Run: headless pygame with SDL's dummy video driver; simulated clock (each Clock.tick advances the game by its frame time, no real sleeping); random seed 0; keys injected as events and as key.get_pressed() state; mouse plan: one left click at the window centre at the start of phase 2, then a move to the lower-right quarter at the start of phase 3.
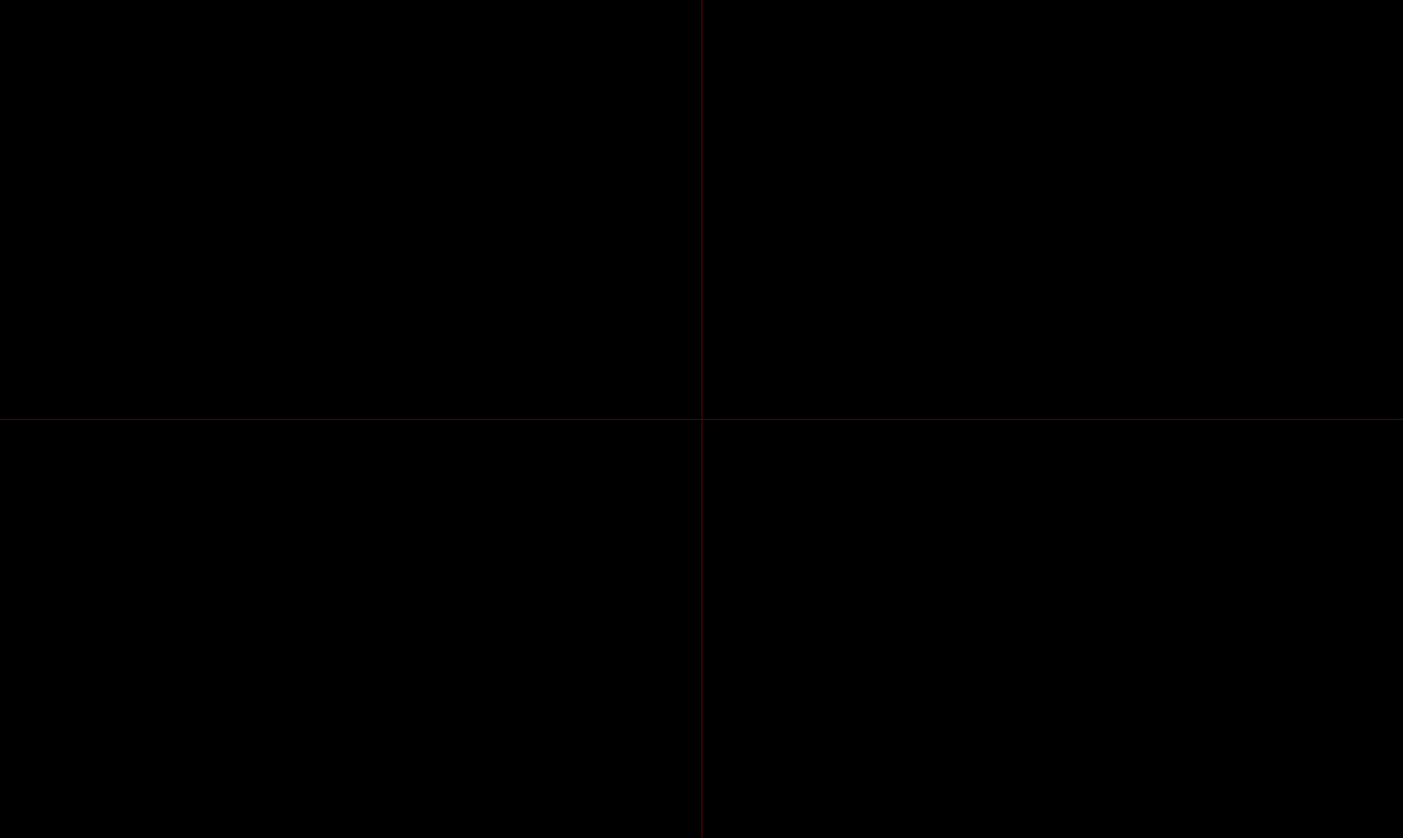
Frame 1 of 4 · flips 1–60 · no input
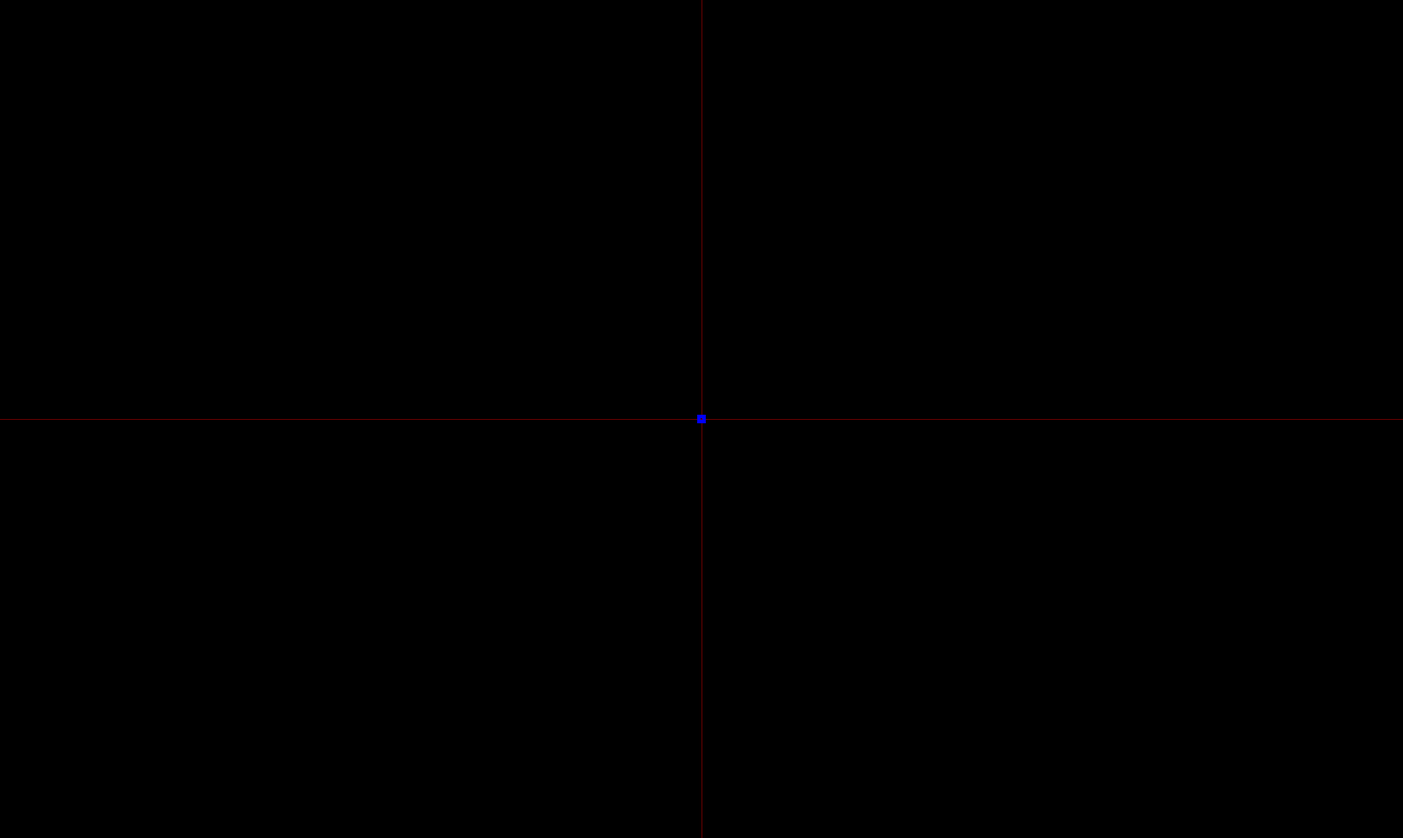
Frame 2 of 4 · flips 61–180 · clicked the window centre · tapped SPACE, RETURN · held RIGHT (→), D
Frame 3 of 4 · flips 181–300 · moved the mouse to the lower-right quarter · held DOWN (↓), S · screen unchanged from frame 2, image omitted
Frame 4 of 4 · flips 301–420 · held LEFT (←), A, UP (↑), W · screen unchanged from frame 3, image omitted

The pygame program that drew these frames:

import pygame
import functools

SCREEN_WIDTH = 1640
SCREEN_HEIGHT = 980


def lagrange(points, x):
  """
    Using Lagrange method, interpol the points present in the 'points' list
    and return the value of the polynom at point x.
  """

  res = 0.0

  for i in xrange(0, len(points)):
    tmp = float(points[i][1])
    try:
      for j in xrange(0, len(points)):
        if i == j:
          continue
        tmp *= float(x - points[j][0]) / float(points[i][0] - points[j][0])
      res += tmp
    except:
      pass

  return int(res)




def interpol(points):
  """
    Using the interpolation, build the set of points to draw
  """

  result = []
  lagrange_compute = functools.partial(lagrange, points)

  for i in xrange(0, SCREEN_WIDTH, 2):
    result.append((i, lagrange_compute(i)))

  return result



def main():

  screen = pygame.display.set_mode((SCREEN_WIDTH, SCREEN_HEIGHT))
  running = 1

  points = []


  while running:
    for event in pygame.event.get():
      if event.type == pygame.QUIT:
        running = 0
      elif event.type == pygame.MOUSEBUTTONDOWN:
        x, y = pygame.mouse.get_pos()
        points.append((x, y))
      elif event.type == pygame.KEYDOWN and event.key == pygame.K_ESCAPE:
        running = 0

    screen.fill((0, 0, 0))
    pygame.draw.aaline(screen, (100, 0, 0), (0, SCREEN_HEIGHT / 2), (SCREEN_WIDTH, SCREEN_HEIGHT / 2), 1)
    pygame.draw.aaline(screen, (100, 0, 0), (SCREEN_WIDTH / 2, 0), (SCREEN_WIDTH / 2, SCREEN_HEIGHT), 1)
    for p in points:
      rect = pygame.Rect(p[0] - 5, p[1] - 5, 10, 10)
      pygame.draw.rect(screen, (0, 0, 255), rect, 4)
    if len(points) > 1:
      pygame.draw.aalines(screen, (0, 255, 0), False, interpol(points), 1)
    pygame.display.flip()


if __name__ == '__main__':
  main()
